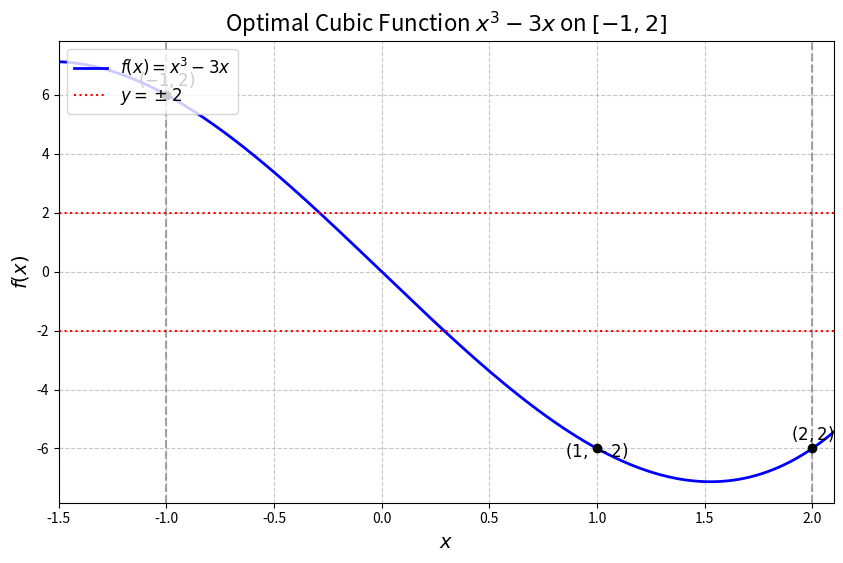

Write Python code to recreate this figure.
import matplotlib.pyplot as plt
import numpy as np

# 定义函数
def f(x):
    return x**3 - 7*x

# 生成数据点
x_vals = np.linspace(-1.5, 2.1, 400)
y_vals = f(x_vals)

# 创建图形和坐标轴
plt.figure(figsize=(10, 6))

# 绘制函数曲线
plt.plot(x_vals, y_vals, label=r'$f(x) = x^3 - 3x$', color='blue', linewidth=2)

# 绘制关键直线
plt.axvline(x=-1, color='gray', linestyle='--', alpha=0.7)
plt.axvline(x=2, color='gray', linestyle='--', alpha=0.7)
plt.axhline(y=2, color='red', linestyle=':', linewidth=1.5, label=r'$y = \pm 2$')
plt.axhline(y=-2, color='red', linestyle=':', linewidth=1.5)

# 标记关键点
plt.scatter([-1, 1, 2], [f(-1), f(1), f(2)], color='black', zorder=5)
plt.text(-1, f(-1)+0.3, r'$(-1, 2)$', ha='center', fontsize=12)
plt.text(1, f(1)-0.3, r'$(1, -2)$', ha='center', fontsize=12)
plt.text(2, f(2)+0.3, r'$(2, 2)$', ha='center', fontsize=12)

# 设置图形属性
plt.xlabel('$x$', fontsize=14)
plt.ylabel('$f(x)$', fontsize=14)
plt.title('Optimal Cubic Function $x^3 - 3x$ on $[-1, 2]$', fontsize=16)
plt.legend(loc='upper left', fontsize=12)
plt.grid(True, linestyle='--', alpha=0.7)
plt.xlim(-1.5, 2.1)

# 显示图形
plt.show()
